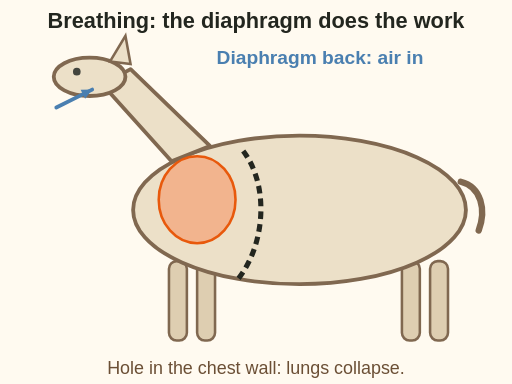
t = 0.00 s
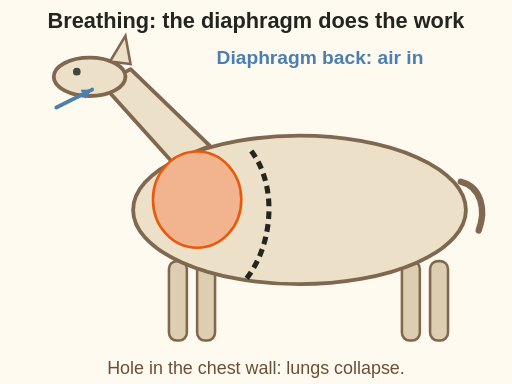
t = 0.68 s
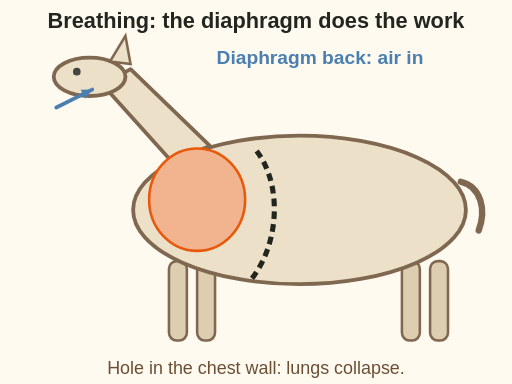
t = 1.13 s
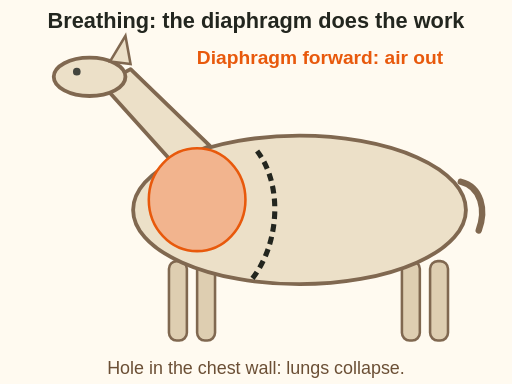
t = 1.84 s
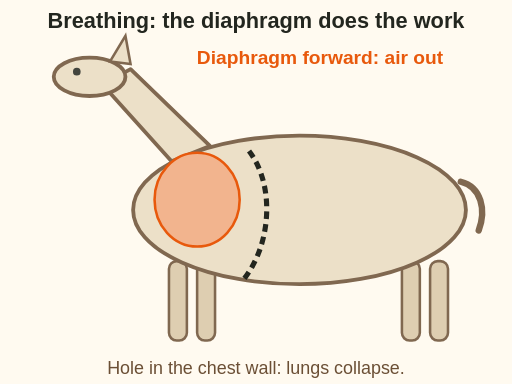
t = 2.51 s
t = 3.00 s: frame unchanged from t = 0.00 s, image omitted

The animated SVG that drew these frames (rendered in a browser with its animation timeline set to each time). Animation: 6 SMIL elements (animate=5,animateTransform=1); one cycle of 3.00 s.

<svg xmlns="http://www.w3.org/2000/svg" viewBox="0 0 400 300" role="img" aria-label="Animation of a deer breathing, three breaths. The dashed diaphragm behind the lungs moves back and the lungs swell as air flows in through the nose, then the diaphragm moves forward and the lungs shrink as air flows out. A caption says a hole in the chest wall makes the lungs collapse." font-family="sans-serif">
<rect x="0" y="0" width="400" height="300" fill="#fffaf0"/>
<g opacity="0.85" transform="translate(14 14)"><rect x="118" y="190" width="14" height="62" rx="6" fill="#d9c7a7" stroke="#6b4f35" stroke-width="2"/><rect x="140" y="190" width="14" height="62" rx="6" fill="#d9c7a7" stroke="#6b4f35" stroke-width="2"/><rect x="300" y="190" width="14" height="62" rx="6" fill="#d9c7a7" stroke="#6b4f35" stroke-width="2"/><rect x="322" y="190" width="14" height="62" rx="6" fill="#d9c7a7" stroke="#6b4f35" stroke-width="2"/><ellipse cx="220" cy="150" rx="130" ry="58" fill="#e9dcc2" stroke="#6b4f35" stroke-width="3"/><path d="M120 112 L66 52 L88 40 L150 100 Z" fill="#e9dcc2" stroke="#6b4f35" stroke-width="3" stroke-linejoin="round"/><ellipse cx="56" cy="46" rx="28" ry="15" fill="#e9dcc2" stroke="#6b4f35" stroke-width="3"/><path d="M72 34 L84 14 L88 36 Z" fill="#e9dcc2" stroke="#6b4f35" stroke-width="2"/><circle cx="46" cy="42" r="3" fill="#23261f"/><path d="M346 128 C 362 132 366 150 360 166" fill="none" stroke="#6b4f35" stroke-width="5" stroke-linecap="round"/></g><g transform="translate(14 14)"><ellipse cx="140" cy="142" rx="34" ry="38" fill="#f2b48e" stroke="#e8590c" stroke-width="2"><animate attributeName="rx" values="30;40;30" dur="3s" repeatCount="3" fill="freeze"/><animate attributeName="ry" values="34;42;34" dur="3s" repeatCount="3" fill="freeze"/></ellipse><path d="M176 104 C 196 130 194 176 172 204" fill="none" stroke="#23261f" stroke-width="4" stroke-dasharray="6 4"><animateTransform attributeName="transform" type="translate" values="0 0;14 0;0 0" dur="3s" repeatCount="3" fill="freeze"/></path><g><line x1="30" y1="70" x2="58" y2="56" stroke="#4a7fb0" stroke-width="3" stroke-linecap="round"/><polygon points="58.0,56.0 52.5,63.1 49.0,56.1" fill="#4a7fb0"/><animate attributeName="opacity" values="1;1;0;0;1" keyTimes="0;.45;.5;.95;1" dur="3s" repeatCount="3" fill="freeze"/></g></g><text x="200" y="22" font-size="17" fill="#23261f" text-anchor="middle" font-weight="bold">Breathing: the diaphragm does the work</text><g><text x="250" y="50" font-size="15" fill="#4a7fb0" text-anchor="middle" font-weight="bold">Diaphragm back: air in</text><animate attributeName="opacity" values="1;1;0;0;1" keyTimes="0;.45;.5;.95;1" dur="3s" repeatCount="3" fill="freeze"/></g><g opacity="0"><text x="250" y="50" font-size="15" fill="#e8590c" text-anchor="middle" font-weight="bold">Diaphragm forward: air out</text><animate attributeName="opacity" values="0;0;1;1;0" keyTimes="0;.45;.5;.95;1" dur="3s" repeatCount="3" fill="freeze"/></g><text x="200" y="292" font-size="14" fill="#6b4f35" text-anchor="middle">Hole in the chest wall: lungs collapse.</text>
</svg>
